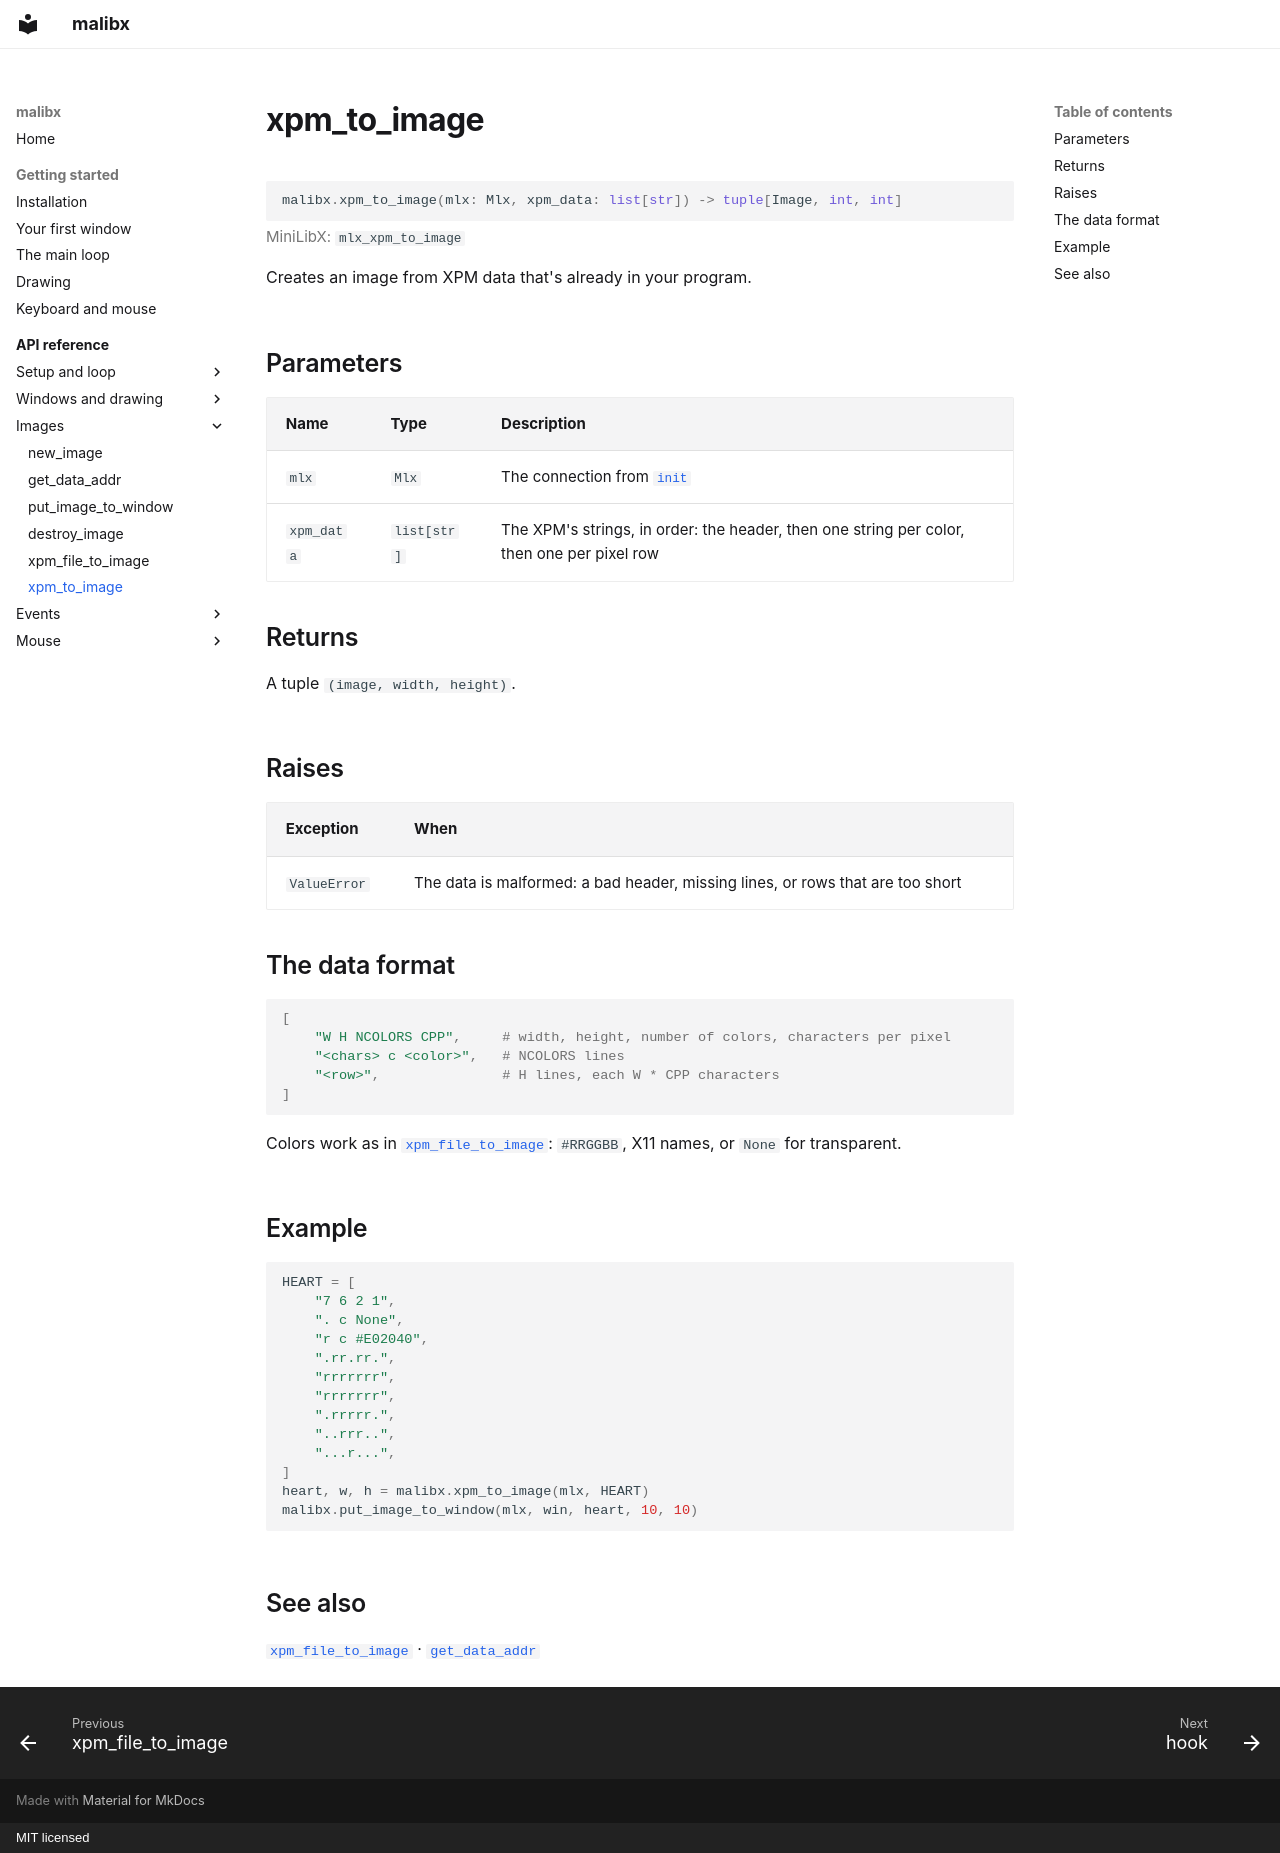

repository: 0xmthan/malibx · page: reference/xpm_to_image/index.html · generator: mkdocs · copyright: MIT licensed

# xpm_to_image

```python
malibx.xpm_to_image(mlx: Mlx, xpm_data: list[str]) -> tuple[Image, int, int]
```

<p class="mx-mlx">MiniLibX: <code>mlx_xpm_to_image</code></p>

Creates an image from XPM data that's already in your program.

## Parameters

| Name | Type | Description |
|---|---|---|
| `mlx` | `Mlx` | The connection from [`init`](init.md) |
| `xpm_data` | `list[str]` | The XPM's strings, in order: the header, then one string per color, then one per pixel row |

## Returns

A tuple `(image, width, height)`.

## Raises

| Exception | When |
|---|---|
| `ValueError` | The data is malformed: a bad header, missing lines, or rows that are too short |

## The data format

```python
[
    "W H NCOLORS CPP",     # width, height, number of colors, characters per pixel
    "<chars> c <color>",   # NCOLORS lines
    "<row>",               # H lines, each W * CPP characters
]
```

Colors work as in [`xpm_file_to_image`](xpm_file_to_image.md#supported-xpm):
`#RRGGBB`, X11 names, or `None` for transparent.

## Example

```python
HEART = [
    "7 6 2 1",
    ". c None",
    "r c #E02040",
    ".rr.rr.",
    "rrrrrrr",
    "rrrrrrr",
    ".rrrrr.",
    "..rrr..",
    "...r...",
]
heart, w, h = malibx.xpm_to_image(mlx, HEART)
malibx.put_image_to_window(mlx, win, heart, 10, 10)
```

## See also

[`xpm_file_to_image`](xpm_file_to_image.md) · [`get_data_addr`](get_data_addr.md)
